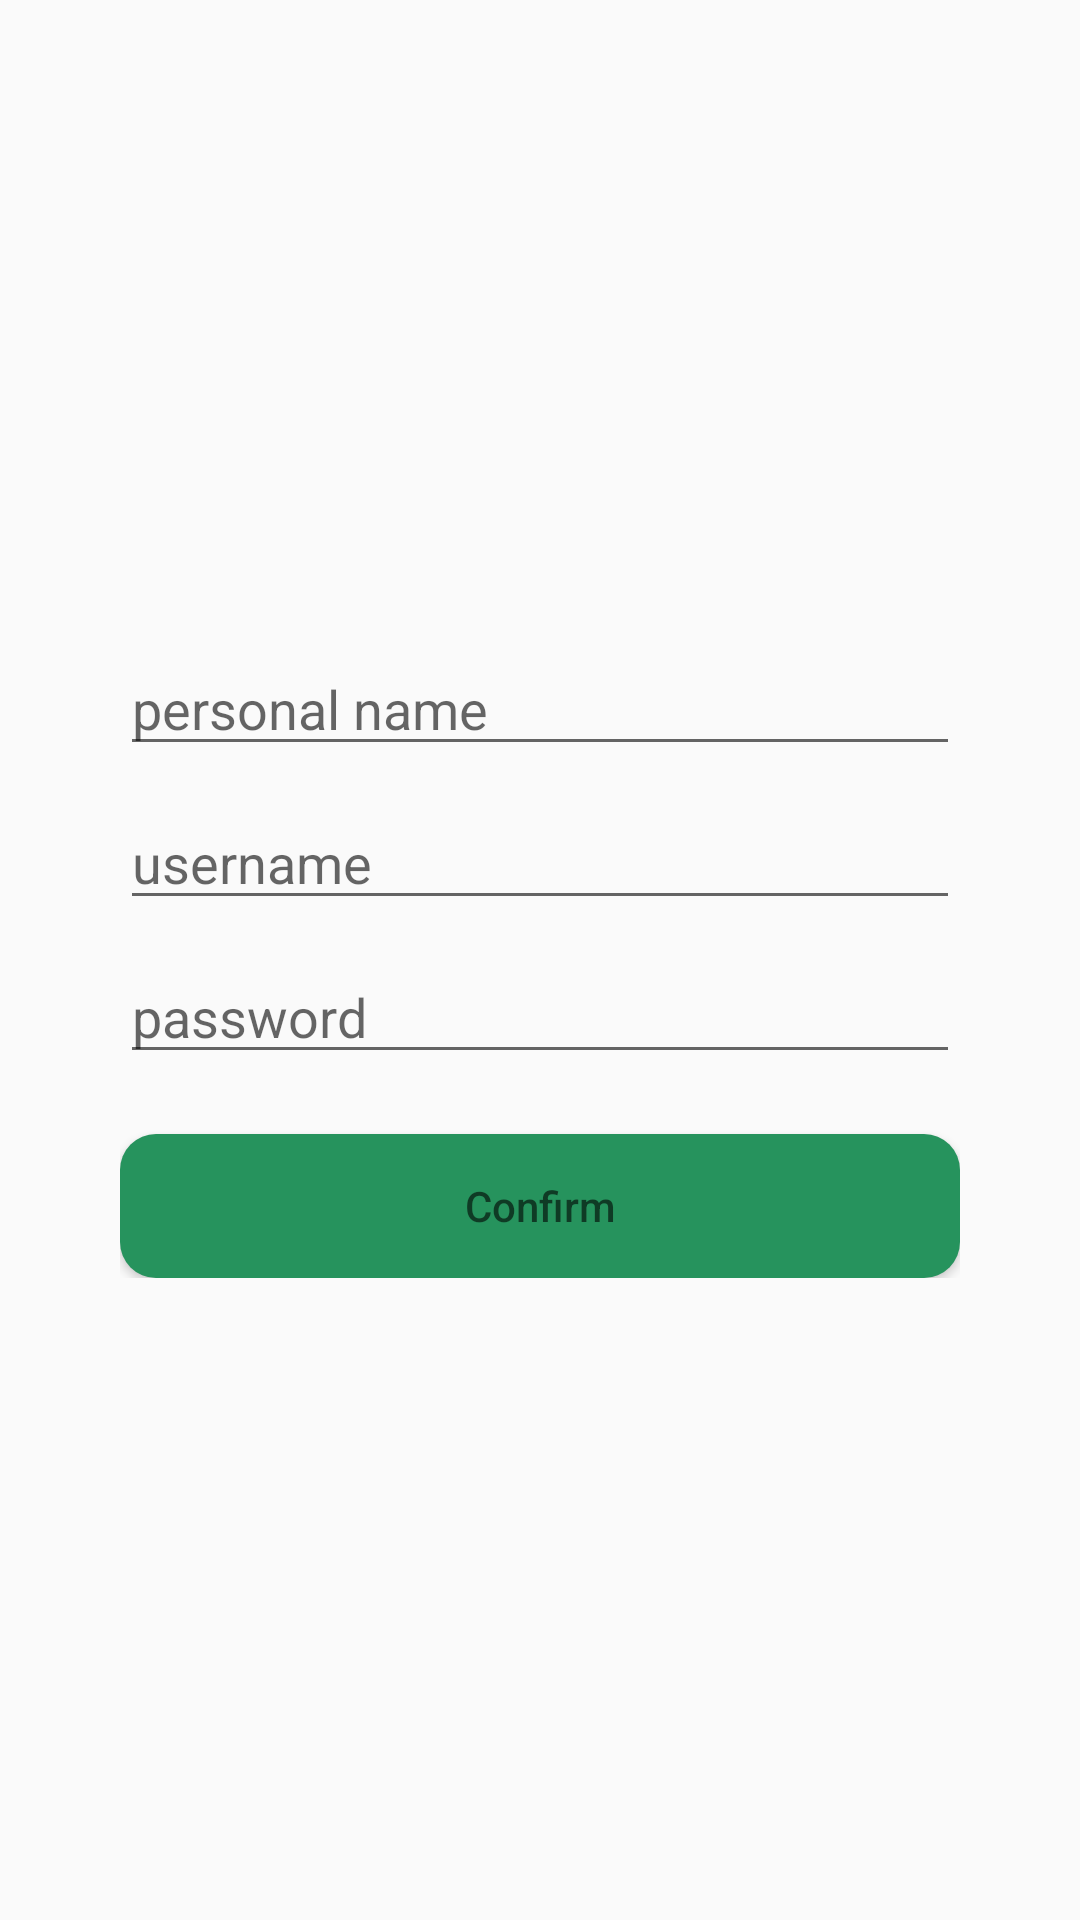

The Android layout XML behind this screen, and the referenced resources:
<!-- AndroidManifest.xml: activity theme AppTheme2 -->
<!-- res/layout/activity_signup.xml -->
<?xml version="1.0" encoding="utf-8"?>
<RelativeLayout xmlns:android="http://schemas.android.com/apk/res/android"
    android:layout_width="match_parent" android:layout_height="match_parent" android:padding="40dp">

    <LinearLayout
        android:layout_width="match_parent"
        android:layout_height="wrap_content"
        android:layout_centerInParent="true"
        android:orientation="vertical">

        <EditText
            android:id="@+id/activitySignup_etName"
            android:layout_width="match_parent"
            android:layout_height="wrap_content"
            android:hint="@string/hint_name"/>

        <EditText
            android:id="@+id/activitySignup_etUsername"
            android:layout_width="match_parent"
            android:layout_height="wrap_content"
            android:hint="@string/hint_username"
            android:layout_marginTop="10dp"/>

        <EditText
            android:id="@+id/activitySignup_etPassword"
            android:layout_width="match_parent"
            android:layout_height="wrap_content"
            android:hint="@string/hint_password"
            android:layout_marginTop="10dp"
            android:inputType="textPassword"/>

        <Button
            android:id="@+id/activitySignup_btConfirm"
            android:layout_width="match_parent"
            android:layout_height="wrap_content"
            android:hint="@string/button_confirm"
            android:layout_marginTop="20dp"
            android:background="@drawable/custom_button_states"
            android:textColor="@drawable/button_text_color"
            android:textAllCaps="false"/>


    </LinearLayout>

</RelativeLayout>
<!-- resources referenced by this layout -->
<resources>
  <!-- drawable button_text_color (drawable) -->
  <?xml version="1.0" encoding="utf-8"?>
  <selector xmlns:android="http://schemas.android.com/apk/res/android">
      <item android:state_pressed="true" android:color="#FFF" />
      <item android:color="@color/colorAccent" />
  </selector>
  <!-- drawable custom_button_states (drawable) -->
  <?xml version="1.0" encoding="utf-8"?>
  <selector xmlns:android="http://schemas.android.com/apk/res/android">
      <item android:state_pressed="true" android:drawable="@drawable/custom_button_pressed" />
      <item android:state_focused="true" android:drawable="@drawable/custom_button_pressed" />
      <item android:drawable="@drawable/custom_button"/>
  </selector>
  <string name="button_confirm">Confirm</string>
  <string name="hint_name">personal name</string>
  <string name="hint_password">password</string>
  <string name="hint_username">username</string>
  <style name="AppTheme2" parent="Theme.AppCompat.Light.DarkActionBar">
          
          <item name="colorPrimary">@color/colorPrimary</item>
          <item name="colorPrimaryDark">@color/colorPrimaryDark</item>
          <item name="colorAccent">@color/colorAccent</item>
          <item name="windowActionBar">false</item>
          <item name="windowNoTitle">true</item>
      </style>
  <color name="colorAccent">#134a2f</color>
  <!-- drawable custom_button_pressed (drawable) -->
  <?xml version="1.0" encoding="utf-8"?>
  <shape xmlns:android="http://schemas.android.com/apk/res/android" android:shape="rectangle">
  
      <corners android:radius="12dp"/>
  
      <solid android:color="@color/button_pressed_color"/>
  
  </shape>
  <!-- drawable custom_button (drawable) -->
  <?xml version="1.0" encoding="utf-8"?>
  <shape xmlns:android="http://schemas.android.com/apk/res/android" android:shape="rectangle">
  
      <corners android:radius="12dp"/>
  
      <solid android:color="@color/button_color"/>
  
  </shape>
  <color name="colorPrimary">#33ca7f</color>
  <color name="colorPrimaryDark">#26935d</color>
  <color name="button_pressed_color">@color/colorAccent</color>
  <color name="button_color">@color/colorPrimaryDark</color>
</resources>
